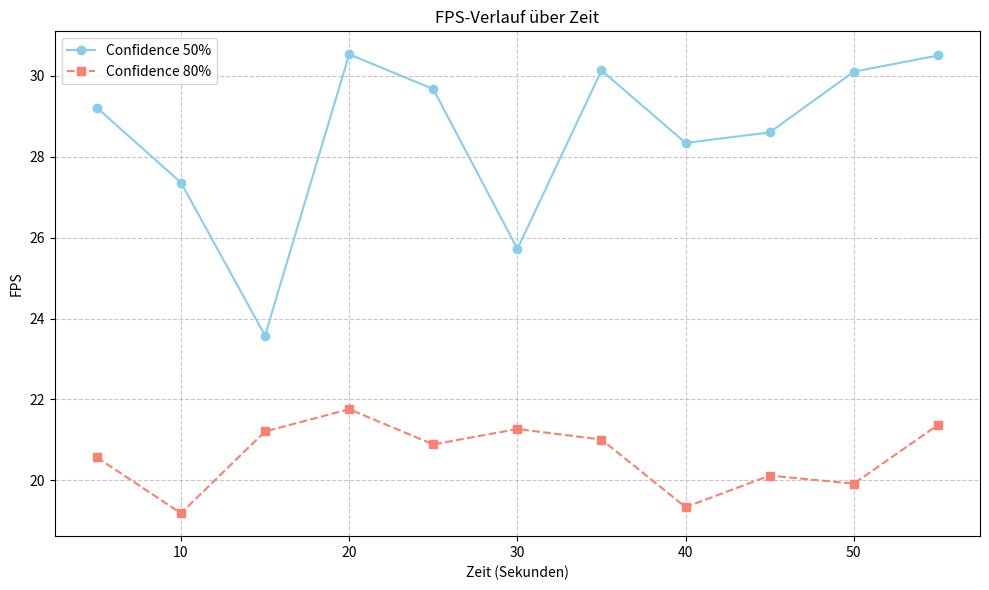

This chart was generated by the following Python code: (Note: this script raises an exception after producing the figure.)
import matplotlib.pyplot as plt
import numpy as np

# Für Liniendiagramm (FPS über Zeit)
times = [5, 10, 15, 20, 25, 30, 35, 40, 45, 50, 55]
fps_conf_05 = [29.21, 27.36, 23.58, 30.53, 29.67, 25.72, 30.13, 28.34, 28.6, 30.1, 30.5]
fps_conf_08 = [20.57, 19.19, 21.21, 21.76, 20.89, 21.27, 21.01, 19.34, 20.12, 19.92, 21.37]

# --- Liniendiagramm erstellen ---

fig, ax = plt.subplots(figsize=(10, 6))

ax.plot(times, fps_conf_05, marker='o', linestyle='-', color='skyblue', label='Confidence 50%')
ax.plot(times, fps_conf_08, marker='s', linestyle='--', color='salmon', label='Confidence 80%')

ax.set_xlabel('Zeit (Sekunden)')
ax.set_ylabel('FPS')
ax.set_title('FPS-Verlauf über Zeit')
ax.grid(True, linestyle='--', alpha=0.7)
ax.legend()

plt.tight_layout()
plt.savefig('src/final_report/data/FPS_ueber_Zeit.png')
